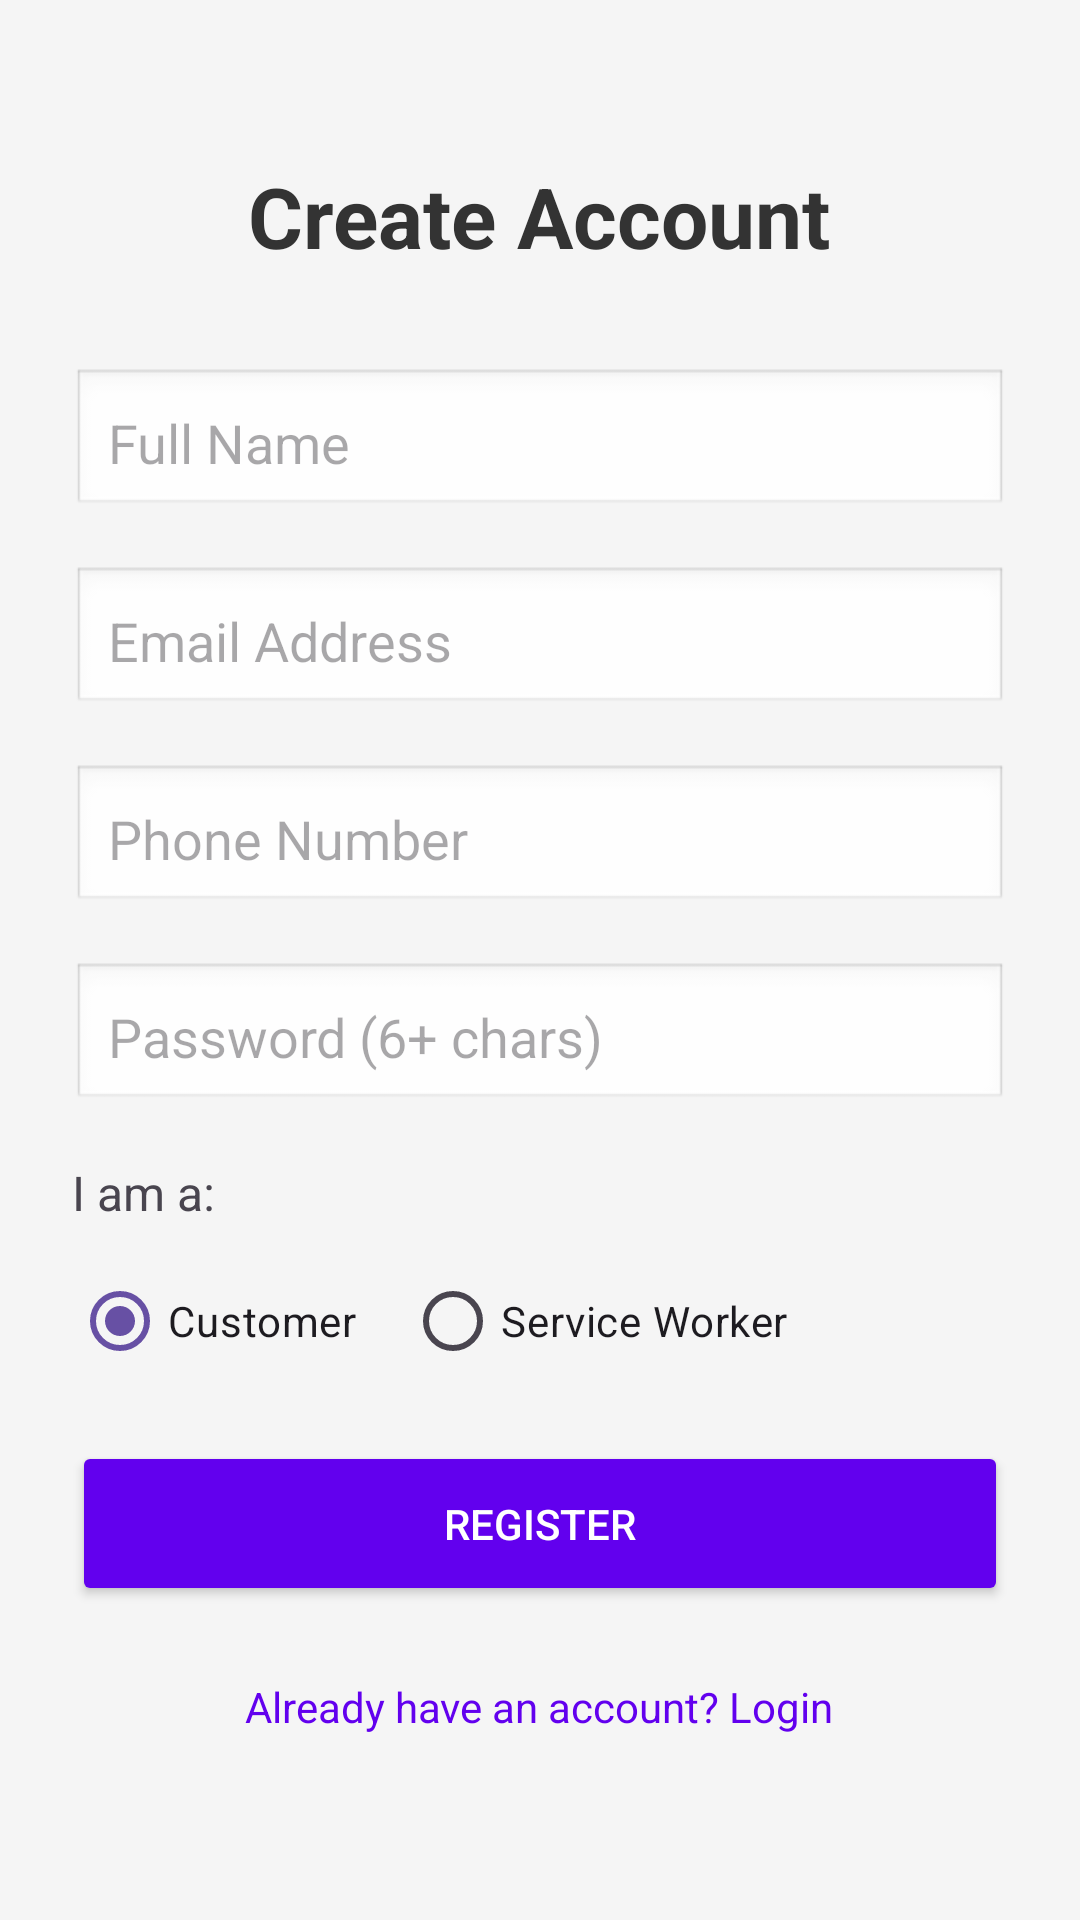

This screen was rendered from an Android layout file. Write that file and the resources it references.
<!-- AndroidManifest.xml: application theme Theme.Utilityapp -->
<!-- res/layout/activity_signup.xml -->
<?xml version="1.0" encoding="utf-8"?>
<LinearLayout xmlns:android="http://schemas.android.com/apk/res/android"
    android:layout_width="match_parent"
    android:layout_height="match_parent"
    android:orientation="vertical"
    android:padding="24dp"
    android:gravity="center"
    android:background="#F5F5F5">

    <TextView
        android:layout_width="wrap_content"
        android:layout_height="wrap_content"
        android:text="Create Account"
        android:textSize="28sp"
        android:textStyle="bold"
        android:textColor="#333333"
        android:layout_marginBottom="32dp"/>

    <EditText
        android:id="@+id/signupName"
        android:layout_width="match_parent"
        android:layout_height="50dp"
        android:hint="Full Name"
        android:inputType="textPersonName"
        android:background="@android:drawable/edit_text"
        android:padding="12dp"
        android:layout_marginBottom="16dp"/>

    <EditText
        android:id="@+id/signupEmail"
        android:layout_width="match_parent"
        android:layout_height="50dp"
        android:hint="Email Address"
        android:inputType="textEmailAddress"
        android:background="@android:drawable/edit_text"
        android:padding="12dp"
        android:layout_marginBottom="16dp"/>

    <EditText
        android:id="@+id/signupPhone"
        android:layout_width="match_parent"
        android:layout_height="50dp"
        android:hint="Phone Number"
        android:inputType="phone"
        android:background="@android:drawable/edit_text"
        android:padding="12dp"
        android:layout_marginBottom="16dp"/>

    <EditText
        android:id="@+id/signupPassword"
        android:layout_width="match_parent"
        android:layout_height="50dp"
        android:hint="Password (6+ chars)"
        android:inputType="textPassword"
        android:background="@android:drawable/edit_text"
        android:padding="12dp"
        android:layout_marginBottom="16dp"/>

    <TextView
        android:layout_width="wrap_content"
        android:layout_height="wrap_content"
        android:text="I am a:"
        android:textSize="16sp"
        android:layout_gravity="start"
        android:layout_marginBottom="8dp"/>

    <RadioGroup
        android:id="@+id/roleGroup"
        android:layout_width="match_parent"
        android:layout_height="wrap_content"
        android:orientation="horizontal"
        android:layout_marginBottom="16dp">

        <RadioButton
            android:id="@+id/rbUser"
            android:layout_width="wrap_content"
            android:layout_height="wrap_content"
            android:text="Customer"
            android:checked="true"
            android:layout_marginEnd="16dp"/>

        <RadioButton
            android:id="@+id/rbWorker"
            android:layout_width="wrap_content"
            android:layout_height="wrap_content"
            android:text="Service Worker"/>
    </RadioGroup>

    
    <Spinner
        android:id="@+id/spinnerServiceType"
        android:layout_width="match_parent"
        android:layout_height="50dp"
        android:layout_marginBottom="16dp"
        android:background="@android:drawable/btn_dropdown"
        android:visibility="gone" />

    <Button
        android:id="@+id/signupBtn"
        android:layout_width="match_parent"
        android:layout_height="55dp"
        android:text="Register"
        android:backgroundTint="#6200EE"
        android:textColor="#FFFFFF"/>

    <TextView
        android:id="@+id/goToLogin"
        android:layout_width="wrap_content"
        android:layout_height="wrap_content"
        android:text="Already have an account? Login"
        android:textColor="#6200EE"
        android:layout_marginTop="16dp"
        android:padding="8dp"/>

</LinearLayout>
<!-- resources referenced by this layout -->
<resources>
  <style name="Theme.Utilityapp" parent="Base.Theme.Utilityapp" />
  <style name="Base.Theme.Utilityapp" parent="Theme.Material3.DayNight.NoActionBar">
          
          
      </style>
</resources>
